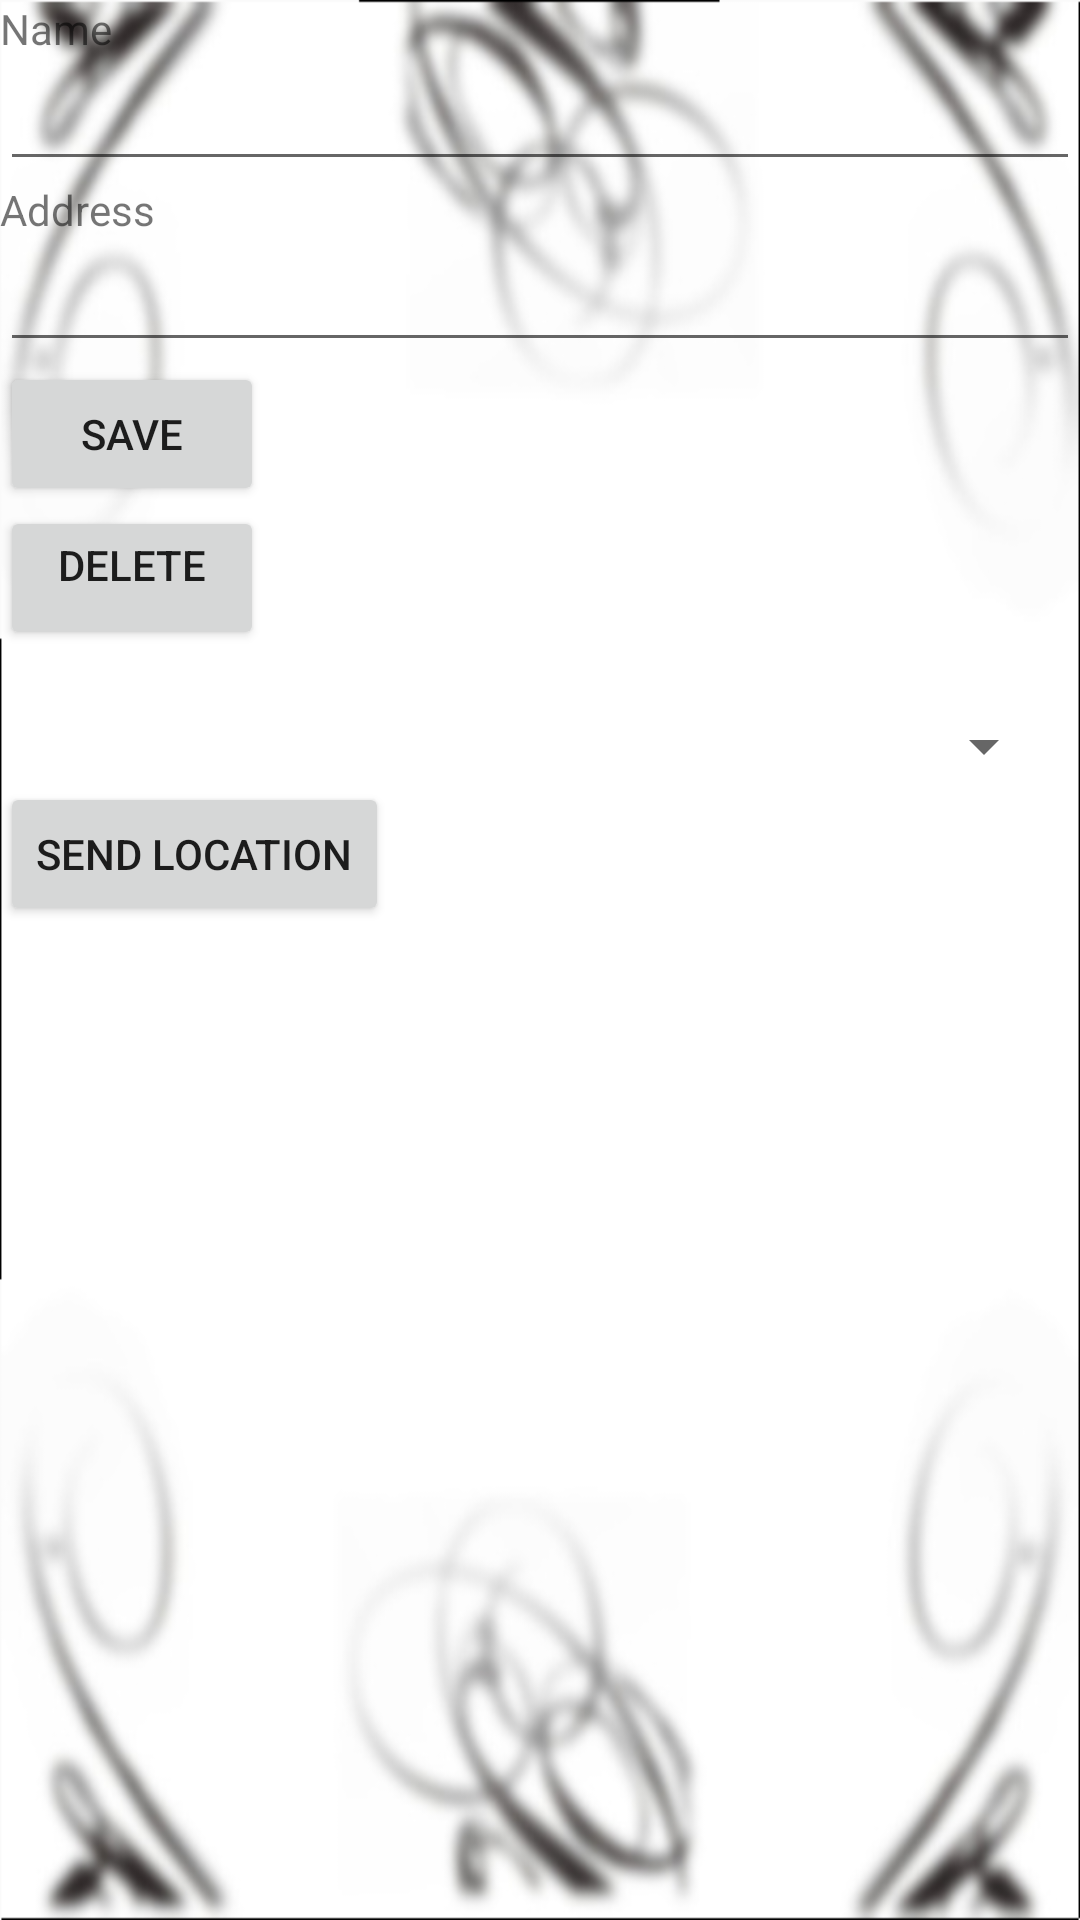

Produce the Android XML layout that renders to this screen, including the resource entries it uses.
<!-- AndroidManifest.xml: application theme AppTheme -->
<!-- res/layout/activity_save.xml -->
<LinearLayout xmlns:android="http://schemas.android.com/apk/res/android"
    xmlns:tools="http://schemas.android.com/tools"
    android:id="@+id/container"
    android:layout_width="fill_parent"
    android:layout_height="fill_parent"
    tools:context="com.example.getcoordinates.SaveActivity"
    tools:ignore="MergeRootFrame" 
    android:layout_alignParentBottom="true"
    android:orientation="vertical"
    android:background="@drawable/bgr4"
    >
    
    <TextView
        android:layout_width="wrap_content"
        android:layout_height="wrap_content"
        android:text="@string/name" />
    <EditText 
        android:id="@+id/name"
        android:layout_width="match_parent"
        android:layout_height="wrap_content"
        />
    <TextView 
        android:layout_width="wrap_content"
        android:layout_height="wrap_content"
        android:text="@string/Loc"/>
    
    <EditText 
        android:id="@+id/edit"
        android:layout_width="match_parent"
        android:layout_height="wrap_content"
               /> 
    <Button 
                android:id="@+id/save"
        
        android:layout_width="wrap_content"
        android:layout_height="wrap_content"
        android:text="@string/save"
        />

    <Button
        android:id="@+id/delete"
        android:layout_width="wrap_content"
        android:layout_height="wrap_content"
        android:gravity="center_horizontal"
        android:text="@string/delete"
         />

    <Spinner
        android:id="@+id/spinner"
        android:layout_width="fill_parent"
        android:layout_height="wrap_content"
        android:prompt="@string/spinner_title"
        android:layout_marginTop="20dip"
        android:layout_marginLeft="8dip"
        android:layout_marginRight="8dip"
    />
    <Button
        android:id="@+id/send"
        android:layout_width="wrap_content"
        android:layout_height="wrap_content"
        android:text="@string/send" />

    </LinearLayout>
<!-- resources referenced by this layout -->
<resources>
  <!-- drawable bgr4: png bitmap (drawable-xxhdpi, 168313 bytes) -->
  <string name="Loc">Address</string>
  <string name="delete">Delete</string>
  <string name="name">Name</string>
  <string name="save">Save</string>
  <string name="send">Send Location</string>
  <string name="spinner_title">Saved locations</string>
  <style name="AppTheme" parent="AppBaseTheme">
          
      </style>
  <style name="AppBaseTheme" parent="Theme.AppCompat.Light">
          
      </style>
</resources>
